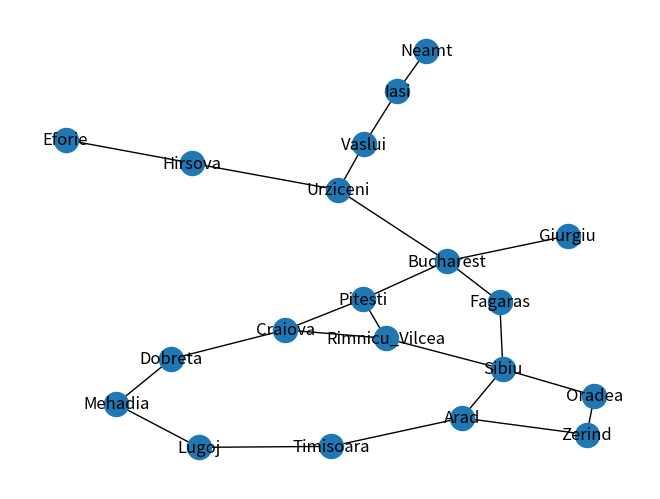

Python code for this plot:
import numpy as np
from numpy import random
import random
import pandas as pd
from math import sqrt
import networkx as nx
import matplotlib.pyplot as plt
from collections import deque

G_inicial = nx.Graph()

# inicializando manualmente as cidades (vérticies) e
# os respectivos custos entre elas (arestas).

G_inicial.add_weighted_edges_from([
        ("Arad", "Sibiu", 140),
        ("Arad", "Timisoara", 118),
        ("Arad", "Zerind", 75),
        ("Bucharest", "Fagaras", 211),
        ("Bucharest", "Giurgiu", 90),
        ("Bucharest", "Pitesti", 101),
        ("Bucharest", "Urziceni", 85),
        ("Craiova", "Dobreta", 120),
        ("Craiova", "Pitesti", 138),
        ("Craiova", "Rimnicu_Vilcea", 146),
        ("Dobreta", "Mehadia", 75),
        ("Eforie", "Hirsova", 86),
        ("Fagaras", "Sibiu", 99),
        ("Hirsova", "Urziceni", 98),
        ("Iasi", "Neamt", 87),
        ("Iasi", "Vaslui", 92),
        ("Lugoj", "Mehadia", 70),
        ("Lugoj", "Timisoara", 111),
        ("Oradea", "Zerind", 71),
        ("Oradea", "Sibiu", 151),
        ("Pitesti", "Rimnicu_Vilcea", 97),
        ("Rimnicu_Vilcea", "Sibiu", 80),
        ("Urziceni", "Vaslui", 142)
    ])


Estimation = {
        "Arad": 366,
        "Bucharest": 0,
        "Craiova": 160,
        "Dobreta": 242,
        "Eforie": 161,
        "Fagaras": 178,
        "Giurgiu": 77,
        "Hirsova": 151,
        "Iasi": 226,
        "Lugoj": 244,
        "Mehadia": 241,
        "Neamt": 234,
        "Oradea": 380,
        "Pitesti": 98,
        "Rimnicu_Vilcea": 193,
        "Sibiu": 253,
        "Timisoara": 329,
        "Urziceni": 80,
        "Vaslui": 199,
        "Zerind": 374
}

# Calcula custo total de um caminho
def calcula_custo_caminho(G, caminho):
    custo = 0.0
    for i in range(len(caminho)-1):
        u, v = caminho[i], caminho[i+1]
        custo += G[u][v]['weight']
    return custo

# calcula custo do caminho da cidade origem até a cidade atual
def calcula_custo_g(G, caminho_origem_atual):
    return calcula_custo_caminho(G, caminho_origem_atual)

# No futuro, a funcao abaixo será substituída apropriadamente
# para os cálculos das estimativas euclidianas
def estima_custo_h(cidade_atual):
    # destino == 'Bucharest':
    return Estimation[cidade_atual]

def caminho_minimo(G, s, t):

    L = [t]
    u = t
    while u != s:
        u = G.nodes[u]['pre']
        L.append(u)

    L.reverse()

    return L

# Algoritmos

def UCS(G_inicial, s, destino):
    G = G_inicial.copy()

    # INICIALIZACAO
    for v in G.nodes() - {s}:
        G.nodes[v]['cor'] = 'branco'
        G.nodes[v]['dis'] = np.inf
        G.nodes[v]['pre'] = None

    G.nodes[s]['cor'] = 'cinza'
    G.nodes[s]['dis'] = 0
    G.nodes[s]['pre'] = None

    # Fila (append (right), popleft)
    Q = deque()
    Q.append(s)
    passos = 0
    
    while Q:
        passos += 1
        # fila com prioridade
        Q = deque(sorted(Q, key=lambda x: G.nodes[x]['dis']))
        u = Q.popleft()

        if u == destino:
            break

        for v in G.neighbors(u):
            # distância acumulada
            distancia = G.nodes[u]['dis'] + calcula_custo_g(G, [u, v])

            if G.nodes[v]['cor'] == 'branco':
                G.nodes[v]['cor'] = 'cinza'
                G.nodes[v]['dis'] = distancia
                G.nodes[v]['pre'] = u
                Q.append(v)

            # Caso o nó já tenha sido visitado, mas a distância pelo caminho atual é menor, efetua-se a troca
            elif G.nodes[v]['cor'] == 'cinza' and distancia < G.nodes[v]['dis']:
                G.nodes[v]['dis'] = distancia
                G.nodes[v]['pre'] = u


        G.nodes[u]['cor'] = 'preto'

        # print(u, G.nodes[u]['dis'], G.nodes[u]['cor'])

    # Grafo G retornado contem as informações de distância
    # e cores desde o nó origem a todos os demais nós
    return G, passos

def A_Star(G_inicial, s, destino):
    G = G_inicial.copy()

    # INICIALIZACAO
    for v in G.nodes() - {s}:
        G.nodes[v]['cor'] = 'branco'
        G.nodes[v]['dis'] = np.inf
        G.nodes[v]['pre'] = None
        G.nodes[v]['cus'] = None

    G.nodes[s]['cor'] = 'cinza'
    G.nodes[s]['dis'] = 0
    G.nodes[s]['pre'] = None
    G.nodes[s]['cus'] = None

    # Fila (append (right), popleft)
    Q = deque()
    Q.append(s)
    passos = 0

    while Q:
        passos += 1
        # fila com prioridade
        Q = deque(sorted(Q, key=lambda x: G.nodes[x]['cus']))
        u = Q.popleft()

        if u == destino:
            break

        for v in G.neighbors(u):
            # distância acumulada
            distancia = G.nodes[u]['dis'] + calcula_custo_g(G, [u, v])
            # f(n) = g(n) + h(n)
            custo = distancia + estima_custo_h(v)

            if G.nodes[v]['cor'] == 'branco':
                G.nodes[v]['cor'] = 'cinza'
                G.nodes[v]['dis'] = distancia
                G.nodes[v]['pre'] = u
                G.nodes[v]['cus'] = custo
                Q.append(v)

            # Caso o nó já tenha sido visitado, mas o custo pelo caminho atual é menor, efetua-se a troca
            elif G.nodes[v]['cor'] == 'cinza' and custo < G.nodes[v]['cus']:
                G.nodes[v]['dis'] = distancia
                G.nodes[v]['pre'] = u
                G.nodes[v]['cus'] = custo


        G.nodes[u]['cor'] = 'preto'

        # print(u, G.nodes[u]['dis'], G.nodes[u]['cor'])

    # Grafo G retornado contem as informações de distância
    # e cores desde o nó origem a todos os demais nós
    return G, passos


def main():
    ORIGEM = 'Arad'
    DESTINO = 'Bucharest'

    # UCS
    G, passos = UCS(G_inicial, ORIGEM, DESTINO)
    caminho = caminho_minimo(G, ORIGEM, DESTINO)
    custo = calcula_custo_caminho(G, caminho)
    
    print(
        "UCS:\n"
        f'Custo: {custo}, \tpassos: {passos}\t->\tCaminho: {caminho}'
    )
    print('-' * 200)

    # A-star
    G, passos = A_Star(G_inicial, ORIGEM, DESTINO)
    caminho = caminho_minimo(G, ORIGEM, DESTINO)
    custo = calcula_custo_caminho(G, caminho)

    print(
        "A_Star:\n"
        f'Custo: {custo}, \tpassos: {passos}\t->\tCaminho: {caminho}'
    )
    print('-' * 200)

    # IDFS (Extra)

    nx.draw(G_inicial, with_labels=True)
    plt.show()

if __name__ == "__main__":
    main()
